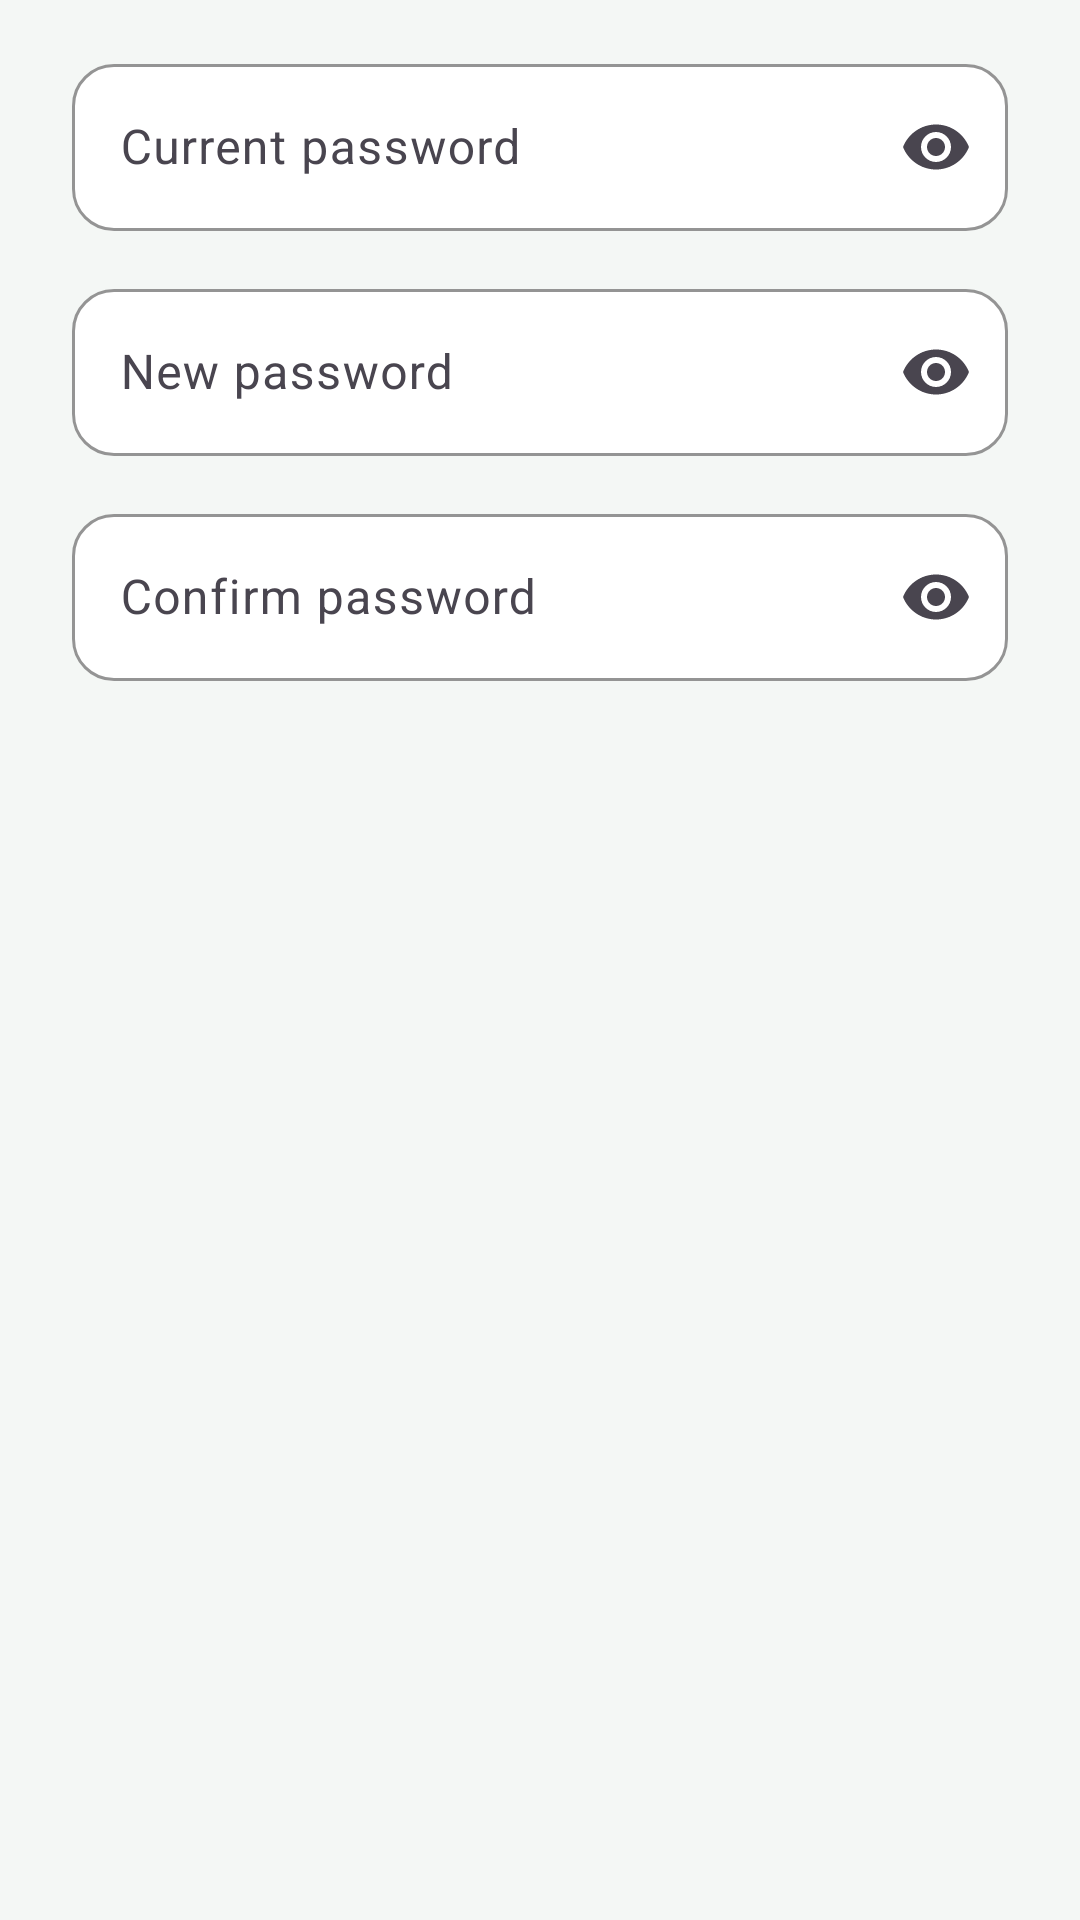

The Android layout XML behind this screen, and the referenced resources:
<!-- AndroidManifest.xml: application theme Theme.SmartMedicine -->
<!-- res/layout/dialog_password.xml -->
<?xml version="1.0" encoding="utf-8"?>
<LinearLayout
    xmlns:android="http://schemas.android.com/apk/res/android"
    xmlns:app="http://schemas.android.com/apk/res-auto"
    android:layout_width="match_parent"
    android:layout_height="wrap_content"
    android:orientation="vertical"
    android:paddingStart="24dp"
    android:paddingEnd="24dp"
    android:paddingTop="16dp">
    <com.google.android.material.textfield.TextInputLayout
        android:id="@+id/tilCurrentPassword"
        android:layout_width="match_parent"
        android:layout_height="wrap_content"
        style="@style/AppInput"
        android:hint="@string/hint_current_password"
        android:layout_marginBottom="14dp"
        app:startIconDrawable="@drawable/ic_lock"
        app:endIconMode="password_toggle">
        <com.google.android.material.textfield.TextInputEditText
            android:id="@+id/etCurrentPassword"
            android:layout_width="match_parent"
            android:layout_height="wrap_content"
            android:inputType="textPassword" />
    </com.google.android.material.textfield.TextInputLayout>
    <com.google.android.material.textfield.TextInputLayout
        android:id="@+id/tilNewPassword"
        android:layout_width="match_parent"
        android:layout_height="wrap_content"
        style="@style/AppInput"
        android:hint="@string/hint_new_password"
        android:layout_marginBottom="14dp"
        app:startIconDrawable="@drawable/ic_lock"
        app:endIconMode="password_toggle">
        <com.google.android.material.textfield.TextInputEditText
            android:id="@+id/etNewPassword"
            android:layout_width="match_parent"
            android:layout_height="wrap_content"
            android:inputType="textPassword" />
    </com.google.android.material.textfield.TextInputLayout>
    <com.google.android.material.textfield.TextInputLayout
        android:id="@+id/tilConfirmNewPassword"
        android:layout_width="match_parent"
        android:layout_height="wrap_content"
        style="@style/AppInput"
        android:hint="@string/hint_confirm_password"
        android:layout_marginBottom="0dp"
        app:startIconDrawable="@drawable/ic_lock"
        app:endIconMode="password_toggle">
        <com.google.android.material.textfield.TextInputEditText
            android:id="@+id/etConfirmNewPassword"
            android:layout_width="match_parent"
            android:layout_height="wrap_content"
            android:inputType="textPassword" />
    </com.google.android.material.textfield.TextInputLayout>
</LinearLayout>
<!-- resources referenced by this layout -->
<resources>
  <string name="hint_confirm_password">Confirm password</string>
  <string name="hint_current_password">Current password</string>
  <string name="hint_new_password">New password</string>
  <style name="AppInput" parent="Widget.Material3.TextInputLayout.OutlinedBox">
          <item name="boxCornerRadiusTopStart">14dp</item>
          <item name="boxCornerRadiusTopEnd">14dp</item>
          <item name="boxCornerRadiusBottomStart">14dp</item>
          <item name="boxCornerRadiusBottomEnd">14dp</item>
          <item name="boxBackgroundColor">@color/surface</item>
          <item name="boxStrokeColor">@color/primary</item>
          <item name="startIconTint">@color/text_secondary</item>
      </style>
  <style name="Theme.SmartMedicine" parent="Theme.Material3.Light.NoActionBar">
          <item name="colorPrimary">@color/primary</item>
          <item name="colorOnPrimary">@color/white</item>
          <item name="colorPrimaryContainer">@color/primary_light</item>
          <item name="colorOnPrimaryContainer">@color/primary_dark</item>
          <item name="colorSecondaryContainer">@color/primary_light</item>
          <item name="colorOnSecondaryContainer">@color/primary_dark</item>
          <item name="colorSurface">@color/surface</item>
          <item name="colorOnSurface">@color/text_primary</item>
          <item name="colorOutline">@color/outline</item>
          <item name="android:colorBackground">@color/background</item>
          <item name="android:statusBarColor">@color/primary_dark</item>
          <item name="android:windowLightStatusBar">false</item>
      </style>
  <color name="surface">#FFFFFF</color>
  <color name="primary">#0F7B5F</color>
  <color name="text_secondary">#5B6B65</color>
  <color name="white">#FFFFFF</color>
  <color name="primary_light">#DDF3E8</color>
  <color name="primary_dark">#0A3D31</color>
  <color name="text_primary">#13251F</color>
  <color name="outline">#DCE5E0</color>
  <color name="background">#F4F7F5</color>
</resources>
